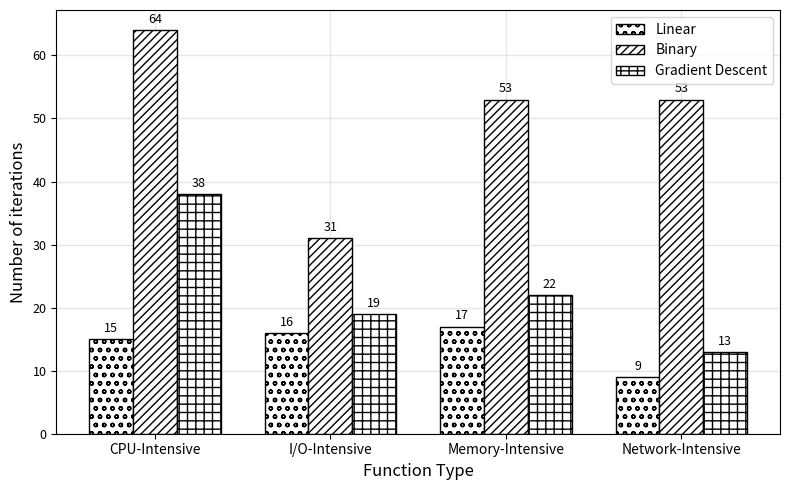

Write the Python code that produced this figure. (Note: this script raises an exception after producing the figure.)
import pandas as pd
import matplotlib.pyplot as plt
from pylab import rcParams
import numpy as np

width = 0.25
labels = ["CPU-Intensive", "I/O-Intensive", "Memory-Intensive", "Network-Intensive"]
x = np.arange(len(labels))


plt.rcParams['xtick.labelsize']=9
plt.rcParams['ytick.labelsize']=9

fig, ax = plt.subplots(figsize=(8,5))
plt.figure(figsize=(8, 5))
ax.grid(axis="both", color="0.9", linestyle='-', linewidth=1)
ax.set_axisbelow(True)

linear = [15, 16, 17, 9]
binary = [64, 31, 53, 53]
gd = [38, 19, 22, 13]
ax.set_ylabel('Number of iterations', fontsize = 12.0)

# linear = [196906, 9464, 12182, 43589]
# binary = [447145, 18938, 21589, 168829]
# gd = [156390, 5570, 5473, 41048]
# ax.set_ylabel('Execution Duration (ms)', fontsize = 12.0)

p1 = ax.bar(x - width, linear, width=width, capsize=2, ecolor='blue', edgecolor='black', label='Linear', color = 'w', hatch = 'oo' )
p2 = ax.bar(x, binary, width=width, capsize=2, ecolor='blue', edgecolor='black', label='Binary', color = 'w', hatch = '////' )
p3 = ax.bar(x + width, gd, width=width, capsize=2, ecolor='blue', edgecolor='black', label='Gradient Descent', color = 'w', hatch = '++' )


ax.set_xlabel('Function Type', fontsize = 12.0)
ax.set_xticks(x)
ax.set_xticklabels(labels, fontsize = 10.0)
ax.legend(fontsize = 10.0)
#ax.title.set_size(20)


def autolabel(rects):
    """Attach a text label above each bar in *rects*, displaying its height."""
    for rect in rects:
        height = rect.get_height()
        ax.annotate('{}'.format(height),
                    xy=(rect.get_x() + rect.get_width() / 2, height),
                    xytext=(0, 3),  # 3 points vertical offset
                    textcoords="offset points",
                    ha='center', va='bottom', fontsize = 9.0)


autolabel(p1)
autolabel(p2)
autolabel(p3)
fig.tight_layout()

plt.show()
fig.savefig("../../images/4_iterations_per_algorithm_cost.pdf", format='pdf', dpi=300, bbox_inches='tight')



